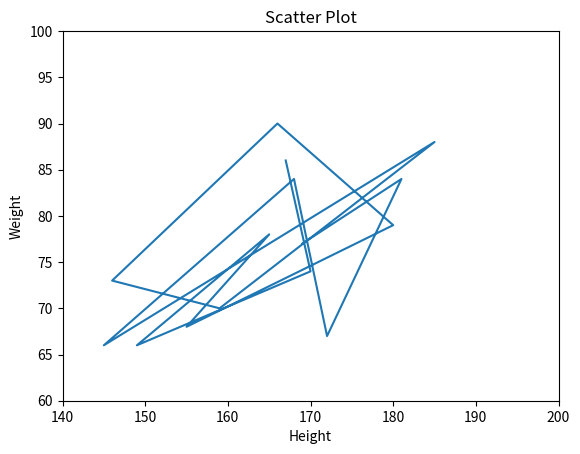

Write Python code to recreate this figure.
import matplotlib.pyplot as plt
import numpy as np

height=np.array([167,170,149,165,155,180,166,146,159,185,145,168,172,181,169])
weight=np.array([86,74,66,78,68,79,90,73,70,88,66,84,67,84,77])
plt.xlim(140,200)
plt.ylim(60,100)
plt.plot(height,weight)
plt.title("Scatter Plot")
plt.xlabel("Height")
plt.ylabel("Weight")

plt.show()
